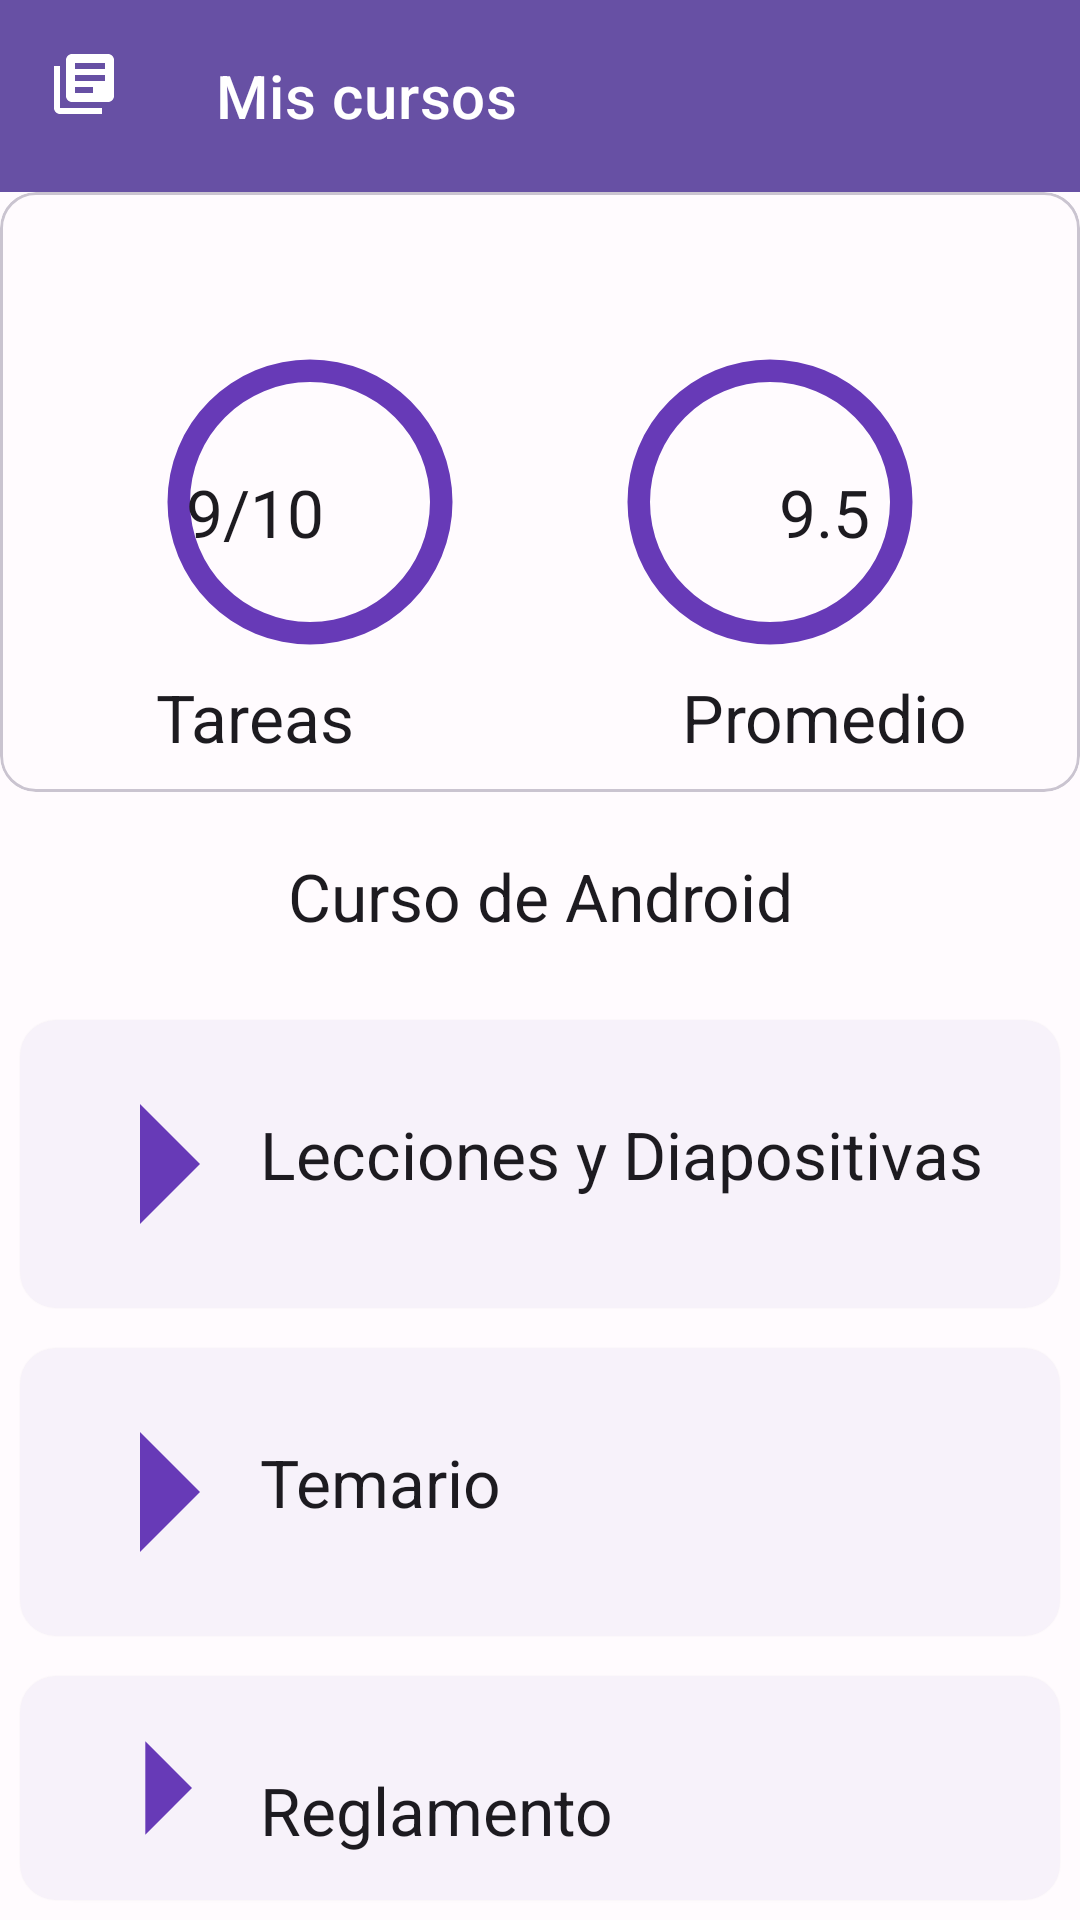

The Android layout XML behind this screen, and the referenced resources:
<!-- AndroidManifest.xml: application theme Theme.CoursesApp -->
<!-- res/layout/activity_course.xml -->
<?xml version="1.0" encoding="utf-8"?>
<LinearLayout xmlns:android="http://schemas.android.com/apk/res/android"
    xmlns:app="http://schemas.android.com/apk/res-auto"
    android:orientation="vertical"
    android:layout_width="match_parent"
    android:layout_height="match_parent">

    <com.google.android.material.appbar.AppBarLayout
        android:layout_width="match_parent"
        android:layout_height="wrap_content"
        >
        <com.google.android.material.appbar.MaterialToolbar
            android:layout_width="match_parent"
            android:layout_height="?attr/actionBarSize"
            app:title="Mis cursos"
            app:navigationIcon="@drawable/baseline_library_books_24"
            style="@style/Widget.MaterialComponents.Toolbar.Primary"/>
    </com.google.android.material.appbar.AppBarLayout>

    <com.google.android.material.card.MaterialCardView
        android:layout_width="match_parent"
        android:layout_height="200dp">
        <com.google.android.material.imageview.ShapeableImageView
            android:layout_width="120dp"
            android:layout_height="120dp"
            android:src="@drawable/circle"
            android:tint="#673AB7"
            android:layout_gravity="start"
            android:layout_margin="130px"/>
        <TextView
            android:layout_width="wrap_content"
            android:layout_height="wrap_content"
            android:text="9/10"
            style="@style/TextAppearance.AppCompat.Large"
            android:layout_gravity="center"
            android:layout_marginRight="95dp"
            android:layout_marginTop="20px"/>
        <TextView
            android:layout_width="wrap_content"
            android:layout_height="wrap_content"
            android:text="Tareas"
            style="@style/TextAppearance.AppCompat.Large"
            android:layout_gravity="center"
            android:layout_marginRight="95dp"
            android:layout_marginTop="75dp"/>

        <com.google.android.material.imageview.ShapeableImageView
            android:layout_width="120dp"
            android:layout_height="120dp"
            android:src="@drawable/circle"
            android:tint="#673AB7"
            android:layout_gravity="end"
            android:layout_margin="130px"/>
        <TextView
            android:layout_width="wrap_content"
            android:layout_height="wrap_content"
            android:text="9.5"
            style="@style/TextAppearance.AppCompat.Large"
            android:layout_gravity="center"
            android:layout_marginLeft="95dp"
            android:layout_marginTop="20px"/>
        <TextView
            android:layout_width="wrap_content"
            android:layout_height="wrap_content"
            android:text="Promedio"
            style="@style/TextAppearance.AppCompat.Large"
            android:layout_gravity="center"
            android:layout_marginLeft="95dp"
            android:layout_marginTop="75dp"/>
    </com.google.android.material.card.MaterialCardView>

    <TextView
        android:layout_width="match_parent"
        android:layout_height="wrap_content"
        android:text="Curso de Android"
        android:textAlignment="center"
        android:layout_margin="60px"
        style="@style/TextAppearance.AppCompat.Large" />

    <com.google.android.material.card.MaterialCardView
        android:layout_width="match_parent"
        android:layout_height="wrap_content"
        android:layout_margin="20px"
        android:clickable="true"
        android:focusable="true"
        android:checkable="true"
        style="@style/Widget.Material3.CardView.Elevated">
        <com.google.android.material.imageview.ShapeableImageView
            android:layout_width="wrap_content"
            android:layout_height="match_parent"
            android:src="@drawable/baseline_arrow_right_24"
            />
        <TextView
            android:layout_width="wrap_content"
            android:layout_height="wrap_content"
            android:text="Lecciones y Diapositivas"
            android:textAppearance="@style/TextAppearance.AppCompat.Large"
            android:layout_marginTop="90px"
            android:layout_marginLeft="80dp"
            style="@style/TextAppearance.AppCompat.Large"
            />

    </com.google.android.material.card.MaterialCardView>
    <com.google.android.material.card.MaterialCardView
        android:layout_width="match_parent"
        android:layout_height="wrap_content"
        android:layout_margin="20px"
        android:clickable="true"
        android:focusable="true"
        android:checkable="true"
        style="@style/Widget.Material3.CardView.Elevated">
        <com.google.android.material.imageview.ShapeableImageView
            android:layout_width="wrap_content"
            android:layout_height="match_parent"
            android:src="@drawable/baseline_arrow_right_24"
            />
        <TextView
            android:layout_width="wrap_content"
            android:layout_height="wrap_content"
            android:text="Temario"
            android:textAppearance="@style/TextAppearance.AppCompat.Large"
            android:layout_marginTop="90px"
            android:layout_marginLeft="80dp"
            style="@style/TextAppearance.AppCompat.Large"
            />

    </com.google.android.material.card.MaterialCardView>
    <com.google.android.material.card.MaterialCardView
        android:layout_width="match_parent"
        android:layout_height="wrap_content"
        android:layout_margin="20px"
        android:clickable="true"
        android:focusable="true"
        android:checkable="true"
        style="@style/Widget.Material3.CardView.Elevated">
        <com.google.android.material.imageview.ShapeableImageView
            android:layout_width="wrap_content"
            android:layout_height="match_parent"
            android:src="@drawable/baseline_arrow_right_24"
            />
        <TextView
            android:layout_width="wrap_content"
            android:layout_height="wrap_content"
            android:text="Reglamento"
            android:textAppearance="@style/TextAppearance.AppCompat.Large"
            android:layout_marginTop="90px"
            android:layout_marginLeft="80dp"
            style="@style/TextAppearance.AppCompat.Large"
            />

    </com.google.android.material.card.MaterialCardView>


</LinearLayout>
<!-- resources referenced by this layout -->
<resources>
  <!-- drawable baseline_arrow_right_24 (drawable) -->
  <vector android:autoMirrored="true" android:height="96dp"
      android:tint="#673AB7" android:viewportHeight="24"
      android:viewportWidth="24" android:width="96dp" xmlns:android="http://schemas.android.com/apk/res/android">
      <path android:fillColor="@android:color/white" android:pathData="M10,17l5,-5 -5,-5v10z"/>
  </vector>
  <!-- drawable baseline_library_books_24 (drawable) -->
  <vector android:autoMirrored="true" android:height="24dp"
      android:tint="#fff" android:viewportHeight="24"
      android:viewportWidth="24" android:width="24dp" xmlns:android="http://schemas.android.com/apk/res/android">
      <path android:fillColor="@android:color/white" android:pathData="M4,6L2,6v14c0,1.1 0.9,2 2,2h14v-2L4,20L4,6zM20,2L8,2c-1.1,0 -2,0.9 -2,2v12c0,1.1 0.9,2 2,2h12c1.1,0 2,-0.9 2,-2L22,4c0,-1.1 -0.9,-2 -2,-2zM19,11L9,11L9,9h10v2zM15,15L9,15v-2h6v2zM19,7L9,7L9,5h10v2z"/>
  </vector>
  <!-- drawable circle (drawable) -->
  <?xml version="1.0" encoding="utf-8"?>
  <layer-list xmlns:android="http://schemas.android.com/apk/res/android">
      <item>
          <shape
              android:shape="ring"
              android:thicknessRatio="16"
              android:useLevel="false">
              <solid android:color="#DDD"/>
          </shape>
      </item>
      <item>
          <rotate
              android:fromDegrees="270"
              android:toDegrees="270">
              <shape
                  android:shape="ring"
                  android:thicknessRatio="16"
                  android:useLevel="true">
                  <solid android:color="#673AB7"/>
              </shape>
          </rotate>
  
      </item>
  </layer-list>
  <color name="md_theme_light_primary">#6750A4</color>
  <color name="md_theme_light_onPrimary">#FFFFFF</color>
  <color name="md_theme_light_primaryContainer">#EADDFF</color>
  <color name="md_theme_light_onPrimaryContainer">#21005D</color>
  <color name="md_theme_light_secondary">#625B71</color>
  <color name="md_theme_light_onSecondary">#FFFFFF</color>
  <color name="md_theme_light_secondaryContainer">#E8DEF8</color>
  <color name="md_theme_light_onSecondaryContainer">#1D192B</color>
  <color name="md_theme_light_tertiary">#7D5260</color>
  <color name="md_theme_light_onTertiary">#FFFFFF</color>
  <color name="md_theme_light_tertiaryContainer">#FFD8E4</color>
  <color name="md_theme_light_onTertiaryContainer">#31111D</color>
  <color name="md_theme_light_error">#B3261E</color>
  <color name="md_theme_light_onError">#FFFFFF</color>
  <color name="md_theme_light_errorContainer">#F9DEDC</color>
  <color name="md_theme_light_onErrorContainer">#410E0B</color>
  <color name="md_theme_light_outline">#79747E</color>
  <color name="md_theme_light_background">#FFFBFE</color>
  <color name="md_theme_light_onBackground">#1C1B1F</color>
  <color name="md_theme_light_surface">#FFFBFE</color>
  <color name="md_theme_light_onSurface">#1C1B1F</color>
  <color name="md_theme_light_surfaceVariant">#E7E0EC</color>
  <color name="md_theme_light_onSurfaceVariant">#49454F</color>
  <color name="md_theme_light_inverseSurface">#313033</color>
  <color name="md_theme_light_inverseOnSurface">#F4EFF4</color>
  <color name="md_theme_light_inversePrimary">#D0BCFF</color>
</resources>
